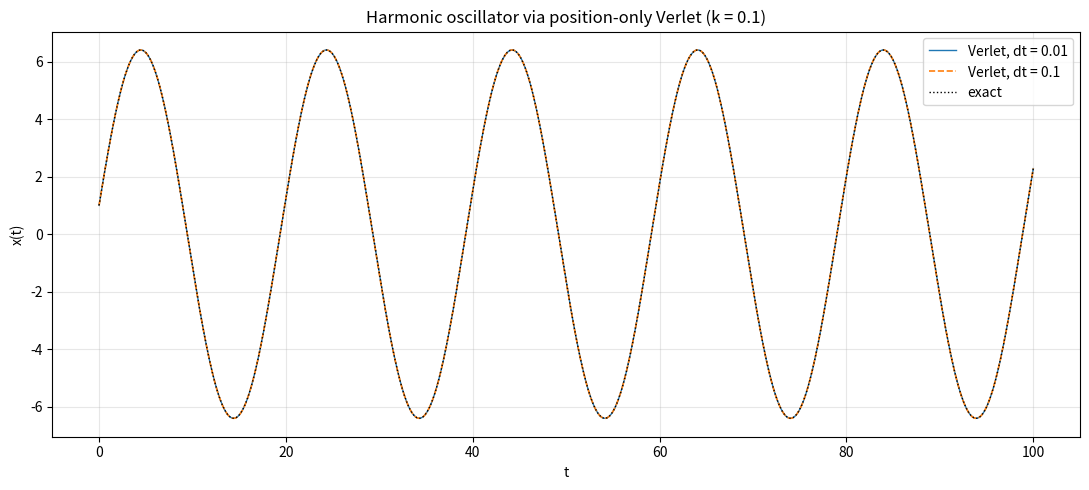

Reproduce this figure in Python. (Note: this script raises an exception after producing the figure.)
import matplotlib
matplotlib.use("Agg")
import matplotlib.pyplot as plt
import numpy as np

# ---- Model parameters ----
k = 0.1            # spring stiffness (per unit mass)
x0 = 1.0           # initial position
v0 = 2.0           # initial velocity
t_end = 100.0      # final time

# force per unit mass: dv/dt = -k*x
def force(x):
    return -k * x

# energy per unit mass, exactly constant for the true motion
def energy(x, v):
    return 0.5 * k * x * x + 0.5 * v * v

# ---- Original position-only Verlet integrator ----
# Advances position from the TWO previous positions; velocity is never stored.
def verlet(dt):
    n = int(round(t_end / dt))          # number of steps
    t = np.linspace(0.0, n * dt, n + 1) # time grid
    x = np.empty(n + 1)                 # only positions are stored

    # Startup step: we only have x0 and v0, so use the Taylor expansion
    # x_1 = x0 + dt*v0 + 0.5*dt^2*f0 to bootstrap the two-point recursion.
    x[0] = x0
    f0 = force(x[0])
    x[1] = x0 + dt * v0 + 0.5 * dt * dt * f0

    # Main recursion: x_{n+2} = 2*x_{n+1} - x_n + dt^2 * f_{n+1}
    for i in range(1, n):
        f = force(x[i])                 # force from the current (middle) position
        x[i + 1] = 2.0 * x[i] - x[i - 1] + dt * dt * f

    return t, x

# ---- Exact analytic solution for comparison ----
# x(t) = x0*cos(w t) + (v0/w)*sin(w t), with w = sqrt(k)
def exact(t):
    w = np.sqrt(k)
    return x0 * np.cos(w * t) + (v0 / w) * np.sin(w * t)

# ---- Run at both step sizes ----
t_fine, x_fine = verlet(0.01)
t_coarse, x_coarse = verlet(0.1)

# ---- Numerical checks ----
# Initial energy (only value we can form directly from stored data + given v0).
print(f"Initial energy per unit mass e0 = {energy(x0, v0):.6f}")

# Max deviation from the exact solution confirms the oscillation is reproduced.
err_fine = np.max(np.abs(x_fine - exact(t_fine)))
err_coarse = np.max(np.abs(x_coarse - exact(t_coarse)))
print(f"dt = 0.01: number of steps = {len(t_fine) - 1}")
print(f"dt = 0.01: max |x_verlet - x_exact| over t in [0,100] = {err_fine:.6e}")
print(f"dt = 0.10: number of steps = {len(t_coarse) - 1}")
print(f"dt = 0.10: max |x_verlet - x_exact| over t in [0,100] = {err_coarse:.6e}")

# Amplitude check: true amplitude is sqrt(x0^2 + v0^2/k); Verlet should stay bounded near it.
true_amp = np.sqrt(x0 * x0 + v0 * v0 / k)
print(f"True oscillation amplitude = {true_amp:.6f}")
print(f"dt = 0.01: max |x| = {np.max(np.abs(x_fine)):.6f}")
print(f"dt = 0.10: max |x| = {np.max(np.abs(x_coarse)):.6f}")

# ---- Plot x(t) for Verlet at both step sizes ----
plt.figure(figsize=(11, 5))
plt.plot(t_fine, x_fine, "-", lw=1.0, label="Verlet, dt = 0.01")
plt.plot(t_coarse, x_coarse, "--", lw=1.2, label="Verlet, dt = 0.1")
plt.plot(t_fine, exact(t_fine), ":", color="k", lw=1.0, label="exact")
plt.xlabel("t")
plt.ylabel("x(t)")
plt.title("Harmonic oscillator via position-only Verlet (k = 0.1)")
plt.legend()
plt.grid(True, alpha=0.3)
plt.tight_layout()
plt.savefig("/private/tmp/claude-501/-Users-lvmy-neu-teaching-numericalR-numericalR/e8e9d206-e3a8-4079-be52-06334c0a89a5/scratchpad/eval/gen/5A.5.1_s1.png")

# Explanation: the small max deviations from the exact sinusoid at both step sizes
# show the position-only recursion tracks the true oscillation using stored positions
# alone, which is exactly why Verlet-family schemes underlie most practical MD codes.
print("Check: small max deviation from the exact solution at both dt confirms the")
print("position-only Verlet recursion reproduces the true oscillation using only stored positions.")
